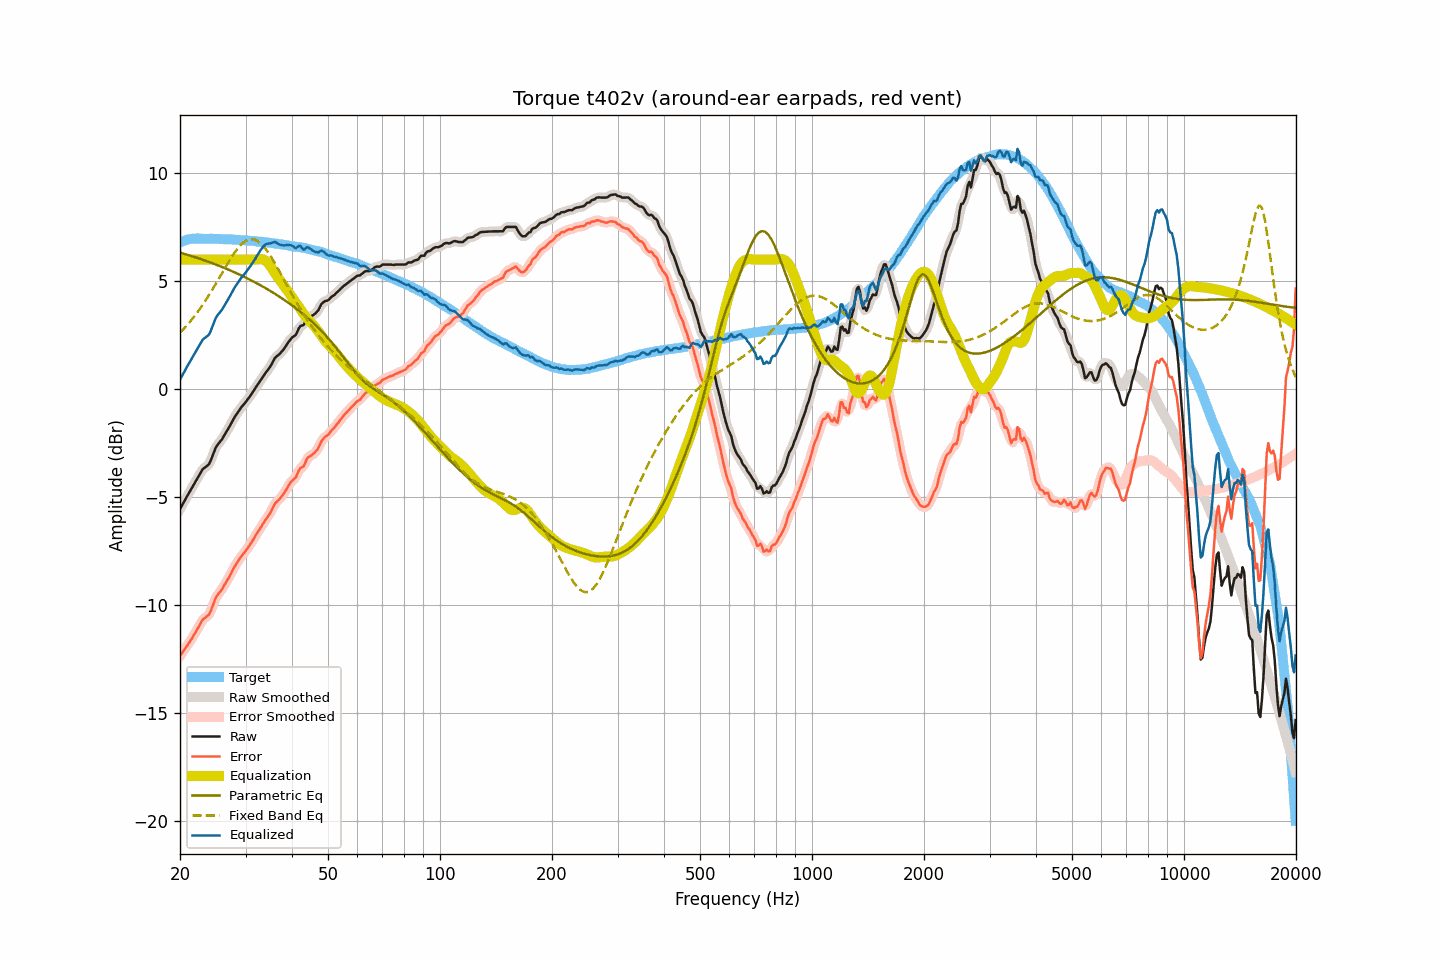

The file beside this chart, header and first rows:
frequency, raw, smoothed, error, error_smoothed, equalization, parametric_eq, fixed_band_eq, equalized_raw, equalized_smoothed, target
20.00, -5.55, -5.55, -12.35, -12.35, 6.00, 6.32, 2.61, 0.45, 0.45, 6.80
20.20, -5.42, -5.42, -12.25, -12.25, 6.00, 6.30, 2.69, 0.58, 0.58, 6.83
20.40, -5.28, -5.28, -12.14, -12.14, 6.00, 6.28, 2.77, 0.72, 0.72, 6.86
20.61, -5.15, -5.15, -12.03, -12.03, 6.00, 6.26, 2.85, 0.85, 0.85, 6.88
20.81, -5.01, -5.01, -11.92, -11.92, 6.00, 6.24, 2.93, 0.99, 0.99, 6.91
21.02, -4.88, -4.88, -11.82, -11.81, 6.00, 6.21, 3.02, 1.12, 1.12, 6.94
21.23, -4.75, -4.75, -11.70, -11.70, 6.00, 6.19, 3.10, 1.25, 1.25, 6.95
21.44, -4.63, -4.63, -11.59, -11.59, 6.00, 6.17, 3.19, 1.37, 1.37, 6.96
21.66, -4.50, -4.50, -11.47, -11.46, 6.00, 6.15, 3.29, 1.50, 1.50, 6.97
21.87, -4.37, -4.37, -11.34, -11.34, 6.00, 6.12, 3.38, 1.63, 1.63, 6.97
22.09, -4.24, -4.24, -11.22, -11.21, 6.00, 6.10, 3.48, 1.76, 1.76, 6.98
22.31, -4.11, -4.11, -11.08, -11.09, 6.00, 6.07, 3.58, 1.89, 1.89, 6.98
22.54, -3.98, -3.97, -10.96, -10.95, 6.00, 6.05, 3.68, 2.02, 2.03, 6.98
22.76, -3.85, -3.85, -10.82, -10.82, 6.00, 6.02, 3.79, 2.15, 2.15, 6.98
22.99, -3.72, -3.74, -10.68, -10.70, 6.00, 6.00, 3.90, 2.28, 2.26, 6.96
23.22, -3.65, -3.65, -10.61, -10.62, 6.00, 5.97, 4.01, 2.35, 2.35, 6.96
23.45, -3.60, -3.60, -10.56, -10.56, 6.00, 5.95, 4.12, 2.40, 2.40, 6.96
23.69, -3.54, -3.55, -10.50, -10.51, 6.00, 5.92, 4.24, 2.46, 2.45, 6.96
23.92, -3.48, -3.46, -10.44, -10.42, 6.00, 5.89, 4.35, 2.52, 2.54, 6.96
24.16, -3.33, -3.32, -10.30, -10.29, 6.00, 5.87, 4.47, 2.67, 2.68, 6.97
24.40, -3.14, -3.14, -10.11, -10.11, 6.00, 5.84, 4.60, 2.86, 2.86, 6.97
24.65, -2.94, -2.94, -9.90, -9.90, 6.00, 5.81, 4.72, 3.06, 3.06, 6.96
24.89, -2.75, -2.76, -9.71, -9.72, 6.00, 5.78, 4.85, 3.25, 3.24, 6.96
25.14, -2.61, -2.62, -9.57, -9.58, 6.00, 5.75, 4.97, 3.39, 3.38, 6.96
25.39, -2.52, -2.51, -9.47, -9.47, 6.00, 5.72, 5.10, 3.48, 3.49, 6.96
25.65, -2.42, -2.42, -9.38, -9.37, 6.00, 5.69, 5.23, 3.58, 3.58, 6.96
25.91, -2.33, -2.32, -9.28, -9.27, 6.00, 5.66, 5.36, 3.67, 3.68, 6.94
26.16, -2.21, -2.21, -9.15, -9.15, 6.00, 5.63, 5.49, 3.79, 3.79, 6.94
26.43, -2.08, -2.09, -9.02, -9.03, 6.00, 5.60, 5.61, 3.92, 3.91, 6.94
26.69, -1.96, -1.96, -8.90, -8.90, 6.00, 5.57, 5.74, 4.04, 4.04, 6.94
26.96, -1.83, -1.83, -8.77, -8.77, 6.00, 5.54, 5.86, 4.17, 4.17, 6.94
27.23, -1.70, -1.70, -8.64, -8.64, 6.00, 5.51, 5.99, 4.30, 4.30, 6.94
27.50, -1.56, -1.56, -8.50, -8.49, 6.00, 5.48, 6.10, 4.44, 4.44, 6.94
27.77, -1.42, -1.42, -8.34, -8.35, 6.00, 5.44, 6.22, 4.58, 4.58, 6.93
28.05, -1.29, -1.29, -8.21, -8.21, 6.00, 5.41, 6.33, 4.71, 4.71, 6.92
28.33, -1.18, -1.17, -8.09, -8.09, 6.00, 5.38, 6.43, 4.82, 4.83, 6.91
28.62, -1.06, -1.06, -7.97, -7.97, 6.00, 5.34, 6.53, 4.94, 4.94, 6.91
28.90, -0.95, -0.95, -7.86, -7.86, 6.00, 5.31, 6.61, 5.05, 5.05, 6.91
29.19, -0.85, -0.85, -7.75, -7.76, 6.00, 5.27, 6.69, 5.15, 5.15, 6.90
29.48, -0.76, -0.76, -7.66, -7.66, 6.00, 5.24, 6.76, 5.24, 5.24, 6.91
29.78, -0.68, -0.67, -7.57, -7.57, 6.00, 5.20, 6.82, 5.32, 5.33, 6.89
30.08, -0.58, -0.58, -7.47, -7.47, 6.00, 5.16, 6.87, 5.42, 5.42, 6.89
30.38, -0.48, -0.48, -7.36, -7.37, 6.00, 5.13, 6.91, 5.52, 5.52, 6.88
30.68, -0.38, -0.38, -7.26, -7.26, 6.00, 5.09, 6.93, 5.62, 5.62, 6.88
30.99, -0.28, -0.28, -7.15, -7.15, 6.00, 5.05, 6.95, 5.72, 5.72, 6.87
31.30, -0.17, -0.17, -7.03, -7.03, 6.00, 5.01, 6.95, 5.83, 5.83, 6.86
31.61, -0.05, -0.05, -6.91, -6.91, 6.00, 4.97, 6.94, 5.95, 5.95, 6.86
31.93, 0.07, 0.07, -6.78, -6.78, 6.00, 4.93, 6.91, 6.07, 6.07, 6.85
32.24, 0.18, 0.18, -6.66, -6.66, 6.01, 4.89, 6.87, 6.19, 6.19, 6.84
32.57, 0.29, 0.29, -6.55, -6.54, 6.02, 4.85, 6.82, 6.31, 6.31, 6.83
32.89, 0.40, 0.40, -6.43, -6.43, 6.02, 4.81, 6.76, 6.42, 6.42, 6.83
33.22, 0.51, 0.51, -6.31, -6.31, 6.02, 4.77, 6.69, 6.53, 6.53, 6.82
33.55, 0.62, 0.62, -6.19, -6.19, 6.00, 4.73, 6.61, 6.62, 6.62, 6.82
33.89, 0.73, 0.73, -6.07, -6.08, 5.96, 4.69, 6.52, 6.69, 6.69, 6.80
34.23, 0.83, 0.83, -5.97, -5.97, 5.90, 4.64, 6.42, 6.73, 6.72, 6.80
34.57, 0.93, 0.93, -5.86, -5.86, 5.82, 4.60, 6.31, 6.75, 6.74, 6.79
34.92, 1.03, 1.04, -5.74, -5.74, 5.72, 4.56, 6.20, 6.75, 6.76, 6.77
35.27, 1.16, 1.17, -5.61, -5.60, 5.61, 4.51, 6.08, 6.77, 6.78, 6.77
35.62, 1.30, 1.30, -5.46, -5.46, 5.50, 4.47, 5.96, 6.80, 6.80, 6.76
35.97, 1.44, 1.42, -5.30, -5.33, 5.38, 4.42, 5.83, 6.82, 6.80, 6.74
... 635 more rows
